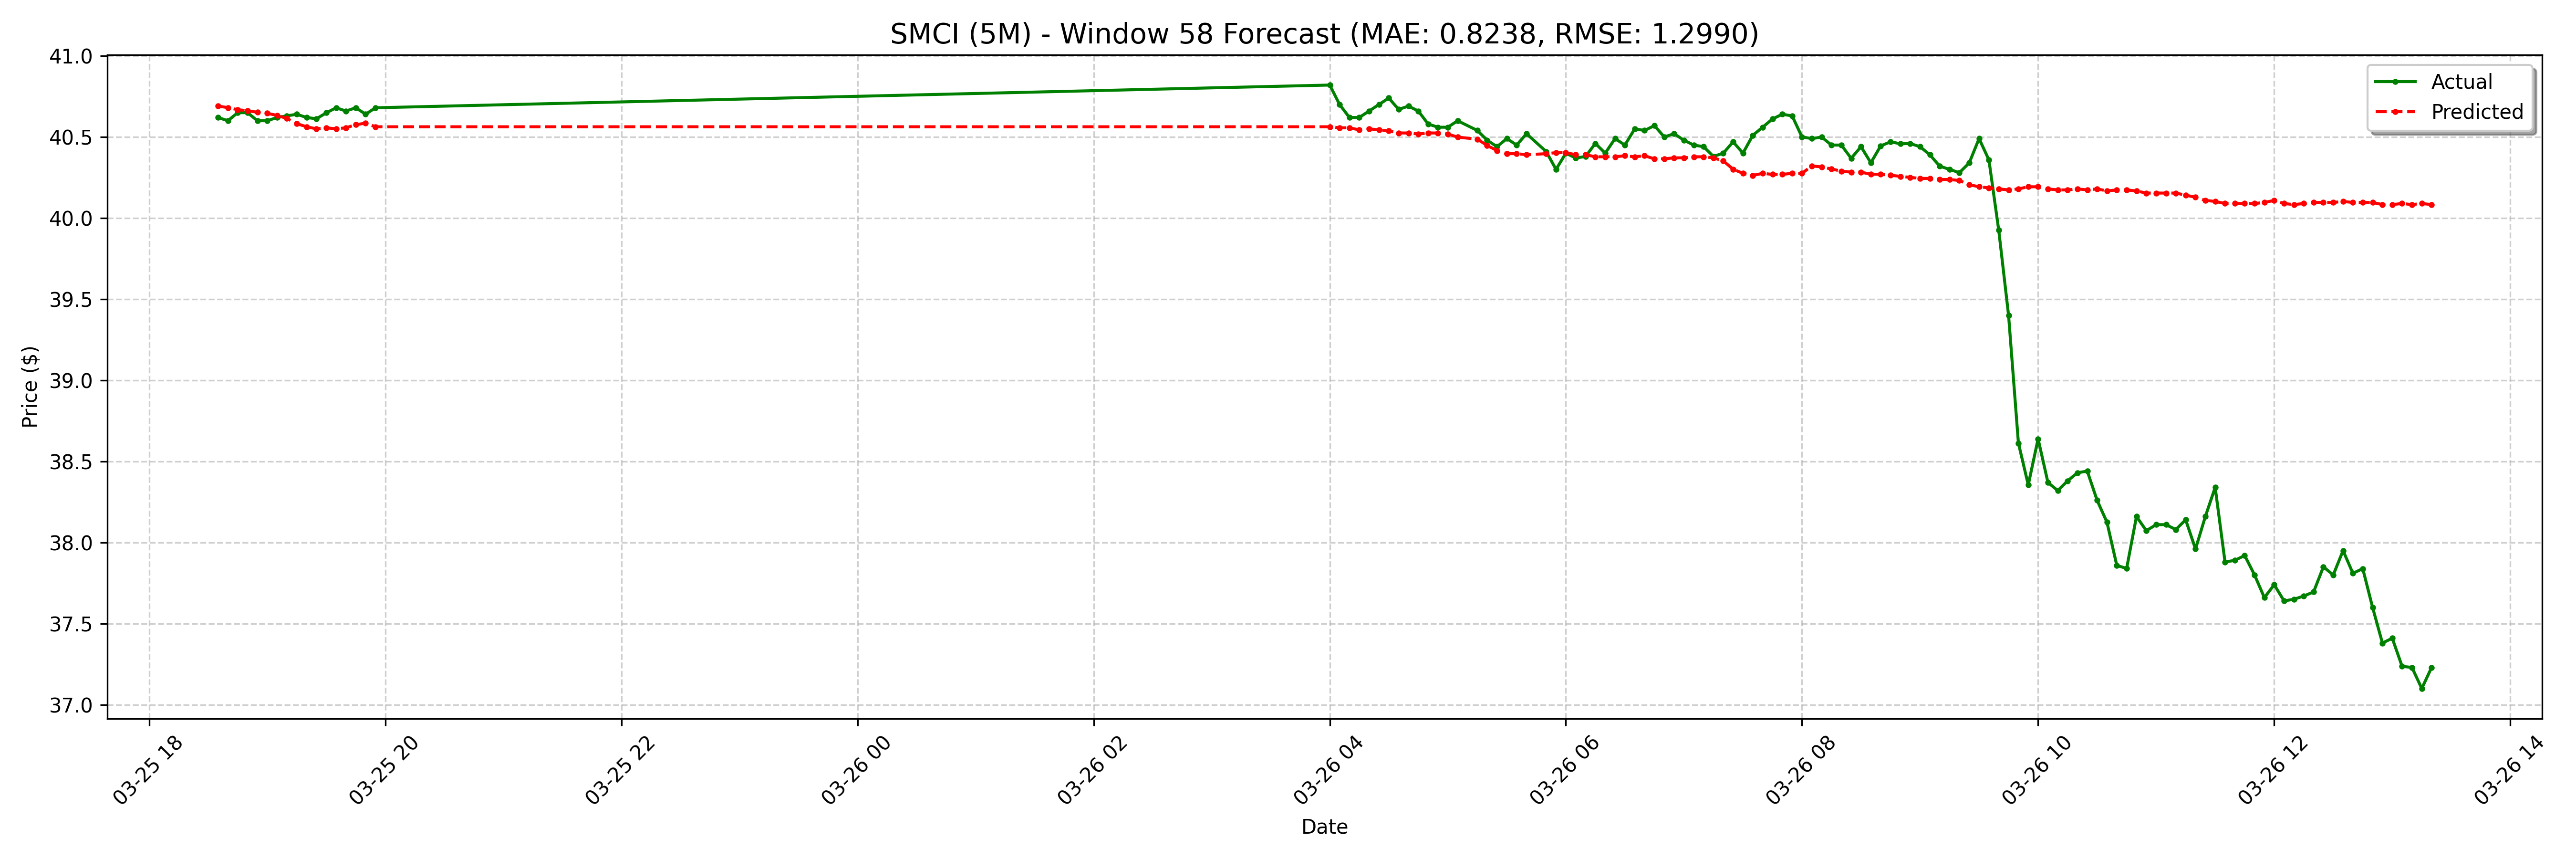

The data file committed next to this chart (first rows):
date, actual, forecast
2025-03-25 18:35:00-04:00, 40.62, 40.69
2025-03-25 18:40:00-04:00, 40.6, 40.68
2025-03-25 18:45:00-04:00, 40.65, 40.67
2025-03-25 18:50:00-04:00, 40.65, 40.66
2025-03-25 18:55:00-04:00, 40.6, 40.65
2025-03-25 19:00:00-04:00, 40.6, 40.65
2025-03-25 19:05:00-04:00, 40.62, 40.63
2025-03-25 19:10:00-04:00, 40.63, 40.61
2025-03-25 19:15:00-04:00, 40.64, 40.58
2025-03-25 19:20:00-04:00, 40.62, 40.56
2025-03-25 19:25:00-04:00, 40.61, 40.55
2025-03-25 19:30:00-04:00, 40.65, 40.56
2025-03-25 19:35:00-04:00, 40.68, 40.55
2025-03-25 19:40:00-04:00, 40.66, 40.56
2025-03-25 19:45:00-04:00, 40.68, 40.58
2025-03-25 19:50:00-04:00, 40.64, 40.59
2025-03-25 19:55:00-04:00, 40.68, 40.56
2025-03-26 04:00:00-04:00, 40.82, 40.56
2025-03-26 04:05:00-04:00, 40.7, 40.56
2025-03-26 04:10:00-04:00, 40.62, 40.56
2025-03-26 04:15:00-04:00, 40.62, 40.54
2025-03-26 04:20:00-04:00, 40.66, 40.55
2025-03-26 04:25:00-04:00, 40.7, 40.54
2025-03-26 04:30:00-04:00, 40.74, 40.54
2025-03-26 04:35:00-04:00, 40.67, 40.52
2025-03-26 04:40:00-04:00, 40.69, 40.52
2025-03-26 04:45:00-04:00, 40.66, 40.52
2025-03-26 04:50:00-04:00, 40.58, 40.52
2025-03-26 04:55:00-04:00, 40.56, 40.52
2025-03-26 05:00:00-04:00, 40.56, 40.52
2025-03-26 05:05:00-04:00, 40.6, 40.5
2025-03-26 05:15:00-04:00, 40.54, 40.49
2025-03-26 05:20:00-04:00, 40.48, 40.45
2025-03-26 05:25:00-04:00, 40.44, 40.42
2025-03-26 05:30:00-04:00, 40.49, 40.4
2025-03-26 05:35:00-04:00, 40.45, 40.4
2025-03-26 05:40:00-04:00, 40.52, 40.39
2025-03-26 05:50:00-04:00, 40.41, 40.4
2025-03-26 05:55:00-04:00, 40.3, 40.4
2025-03-26 06:00:00-04:00, 40.4, 40.4
2025-03-26 06:05:00-04:00, 40.37, 40.39
2025-03-26 06:10:00-04:00, 40.38, 40.39
2025-03-26 06:15:00-04:00, 40.46, 40.38
2025-03-26 06:20:00-04:00, 40.4, 40.38
2025-03-26 06:25:00-04:00, 40.49, 40.38
2025-03-26 06:30:00-04:00, 40.45, 40.38
2025-03-26 06:35:00-04:00, 40.55, 40.38
2025-03-26 06:40:00-04:00, 40.54, 40.38
2025-03-26 06:45:00-04:00, 40.57, 40.37
2025-03-26 06:50:00-04:00, 40.5, 40.37
2025-03-26 06:55:00-04:00, 40.52, 40.37
2025-03-26 07:00:00-04:00, 40.48, 40.37
2025-03-26 07:05:00-04:00, 40.45, 40.38
2025-03-26 07:10:00-04:00, 40.44, 40.38
2025-03-26 07:15:00-04:00, 40.38, 40.37
2025-03-26 07:20:00-04:00, 40.4, 40.35
2025-03-26 07:25:00-04:00, 40.47, 40.3
2025-03-26 07:30:00-04:00, 40.4, 40.28
2025-03-26 07:35:00-04:00, 40.51, 40.26
2025-03-26 07:40:00-04:00, 40.56, 40.28
... 68 more rows
